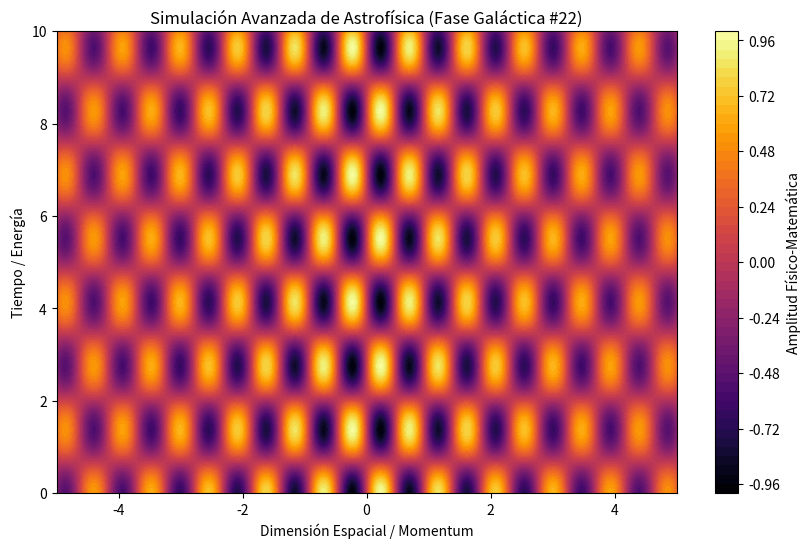

Here is the Python script that generated this plot:
%matplotlib inline
# Simulación Galáctica: Astrofísica - Variante 22
import numpy as np
import matplotlib.pyplot as plt

# Parámetros Físicos Aleatorios
param_1 = 6.78
param_2 = 2.28
param_3 = 0.139

t = np.linspace(0, 10, 500)
x = np.linspace(-5, 5, 500)
X, T = np.meshgrid(x, t)

# Ecuación Base (Avanzada)
Z = np.sin(X * param_1) * np.cos(T * param_2) * np.exp(-np.abs(X) * param_3)

plt.figure(figsize=(10, 6))
plt.contourf(X, T, Z, 50, cmap='inferno')
plt.colorbar(label='Amplitud Físico-Matemática')
plt.title(r'Simulación Avanzada de Astrofísica (Fase Galáctica #22)')
plt.xlabel('Dimensión Espacial / Momentum')
plt.ylabel('Tiempo / Energía')
plt.show()
